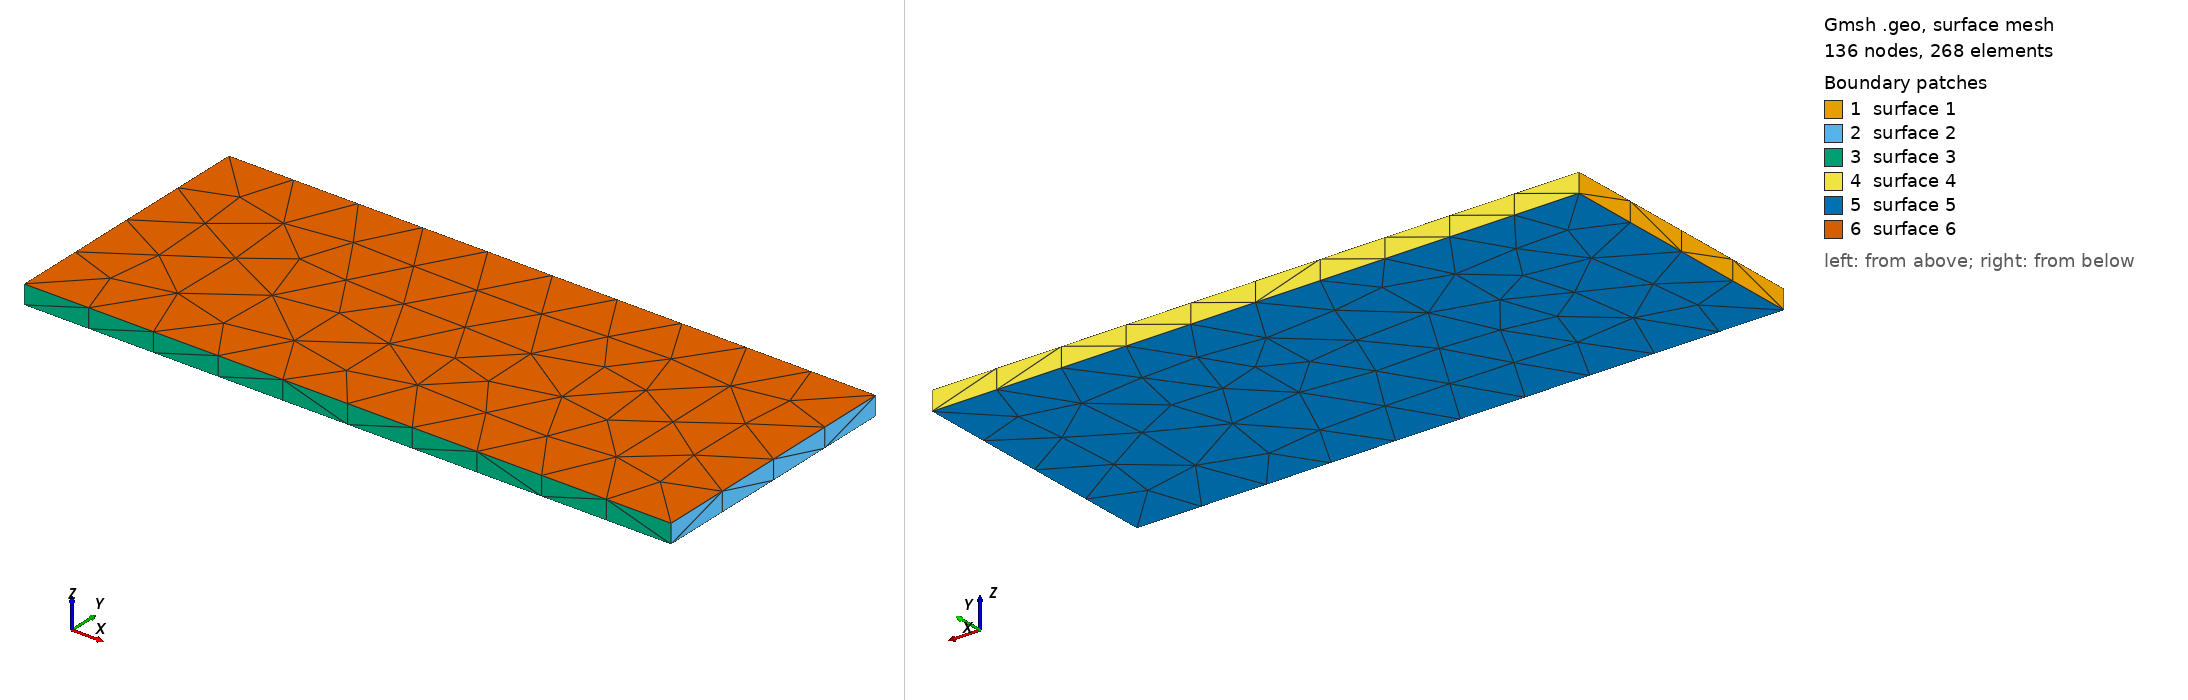

Gmsh geometry script, surface-meshed: 136 nodes, 268 surface elements. Boundary patches (legend numbers): 1 surface 1, 2 surface 2, 3 surface 3, 4 surface 4, 5 surface 5, 6 surface 6. Left view from above one corner, right view from below the opposite corner. The script declares no physical surfaces, so the legend lists its geometric surfaces. The drawing asked Gmsh for element sizes between 1% and 20% of the model's largest extent; the script's own settings can give other sizes.

=== forrest.geo (drawn) ===
//==============================================================================
//  Create an STL file with:
//
//  gmsh -2 -format stl forrest.geo
//------------------------------------------------------------------------------

SetFactory("OpenCASCADE");
Box(1) = {3, 3, 0, 17, 7, 0.5};
